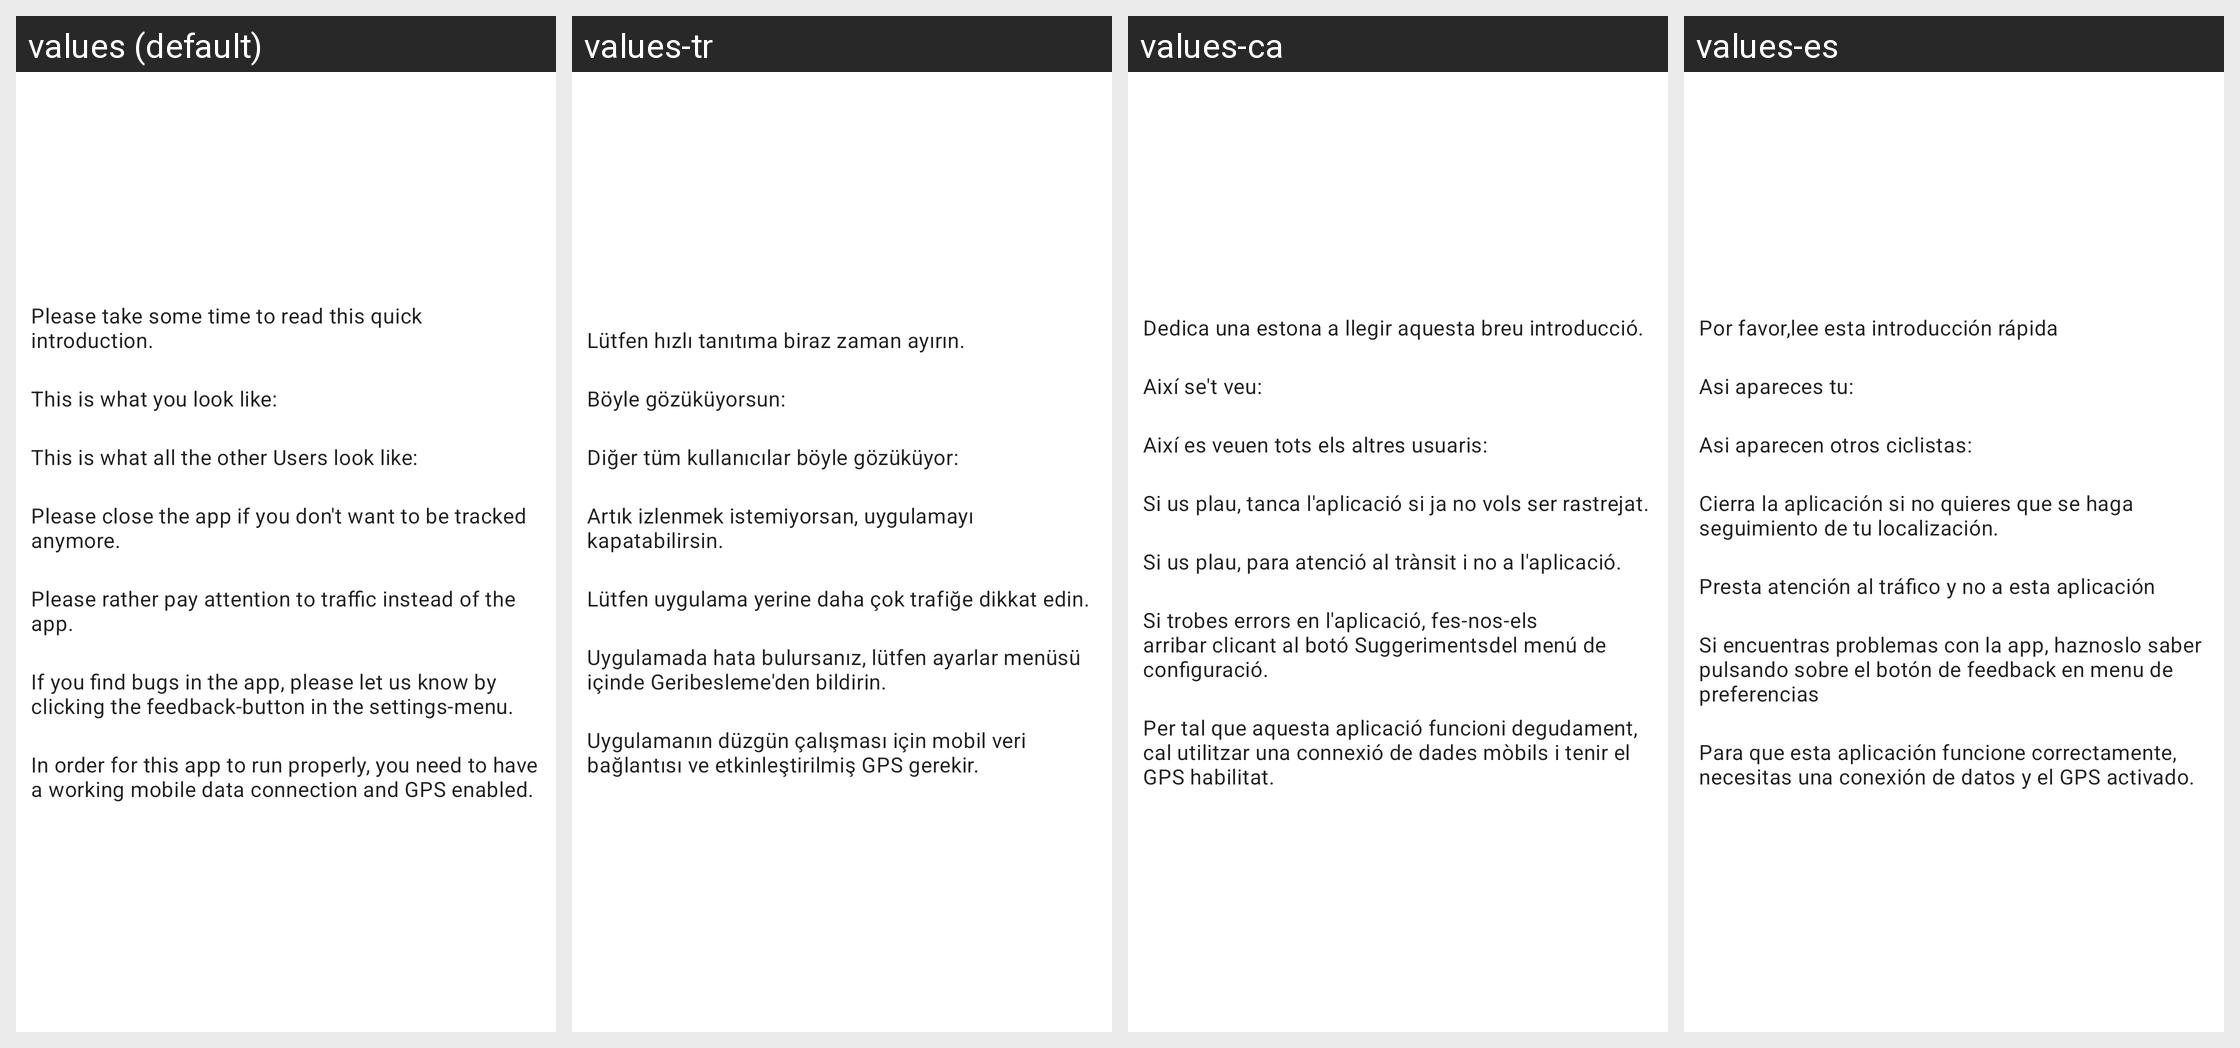

Locale-by-locale string values for the Android screen shown in this grid:
Android screen res/layout/view_introduction.xml rendered under 4 locales, left to right: values (default), values-tr, values-ca, values-es. Device: Nexus 5 (rendered at 1080×1920; each locale shown at half size, 540×960, under a caption strip naming it); theme Theme.MaterialComponents.DayNight.NoActionBar.
Other locales in the repository, not shown: values-cs, values-de, values-fr, values-it, values-ja, values-nl, values-pl, values-ru, values-sk.
Strings drawn on this screen, with the default value and each locale's value (text and hints the layout hard-codes, and strings that could not be matched under every locale, appear in the picture but are not listed):

introduction_heading
  values: Please take some time to read this quick introduction.
  values-tr: Lütfen hızlı tanıtıma biraz zaman ayırın.
  values-ca: Dedica una estona a llegir aquesta breu introducció.
  values-es: Por favor,lee esta introducción rápida

introduction_own_icon
  values: This is what you look like: 
  values-tr: Böyle gözüküyorsun: 
  values-ca: Així se't veu: 
  values-es: Asi apareces tu: 

introduction_other_icon
  values: This is what all the other Users look like: 
  values-tr: Diğer tüm kullanıcılar böyle gözüküyor: 
  values-ca: Així es veuen tots els altres usuaris: 
  values-es: Asi aparecen otros ciclistas: 

introduction_close_app
  values: Please close the app if you don't want to be tracked anymore.
  values-tr: Artık izlenmek istemiyorsan, uygulamayı kapatabilirsin.
  values-ca: Si us plau, tanca l'aplicació si ja no vols ser rastrejat.
  values-es: Cierra la aplicación si no quieres que se haga seguimiento de tu localización.

introduction_careful
  values: Please rather pay attention to traffic instead of the app.
  values-tr: Lütfen uygulama yerine daha çok trafiğe dikkat edin.
  values-ca: Si us plau, para atenció al trànsit i no a l'aplicació.
  values-es: Presta atención al tráfico y no a esta aplicación

introduction_bugs
  values: If you find bugs in the app, please let us know by clicking the feedback-button in the settings-menu.
  values-tr: Uygulamada hata bulursanız, lütfen ayarlar menüsü içinde Geribesleme'den bildirin.
  values-ca: Si trobes errors en l'aplicació, fes-nos-els arribar clicant al botó Suggerimentsdel menú de configuració.
  values-es: Si encuentras problemas con la app, haznoslo saber pulsando sobre el botón de feedback en menu de preferencias

introduction_requisites
  values: In order for this app to run properly, you need to have a working mobile data connection and GPS enabled.
  values-tr: Uygulamanın düzgün çalışması için mobil veri bağlantısı ve etkinleştirilmiş GPS gerekir.
  values-ca: Per tal que aquesta aplicació funcioni degudament, cal utilitzar una connexió de dades mòbils i tenir el GPS habilitat.
  values-es: Para que esta aplicación funcione correctamente, necesitas una conexión de datos y el GPS activado.
